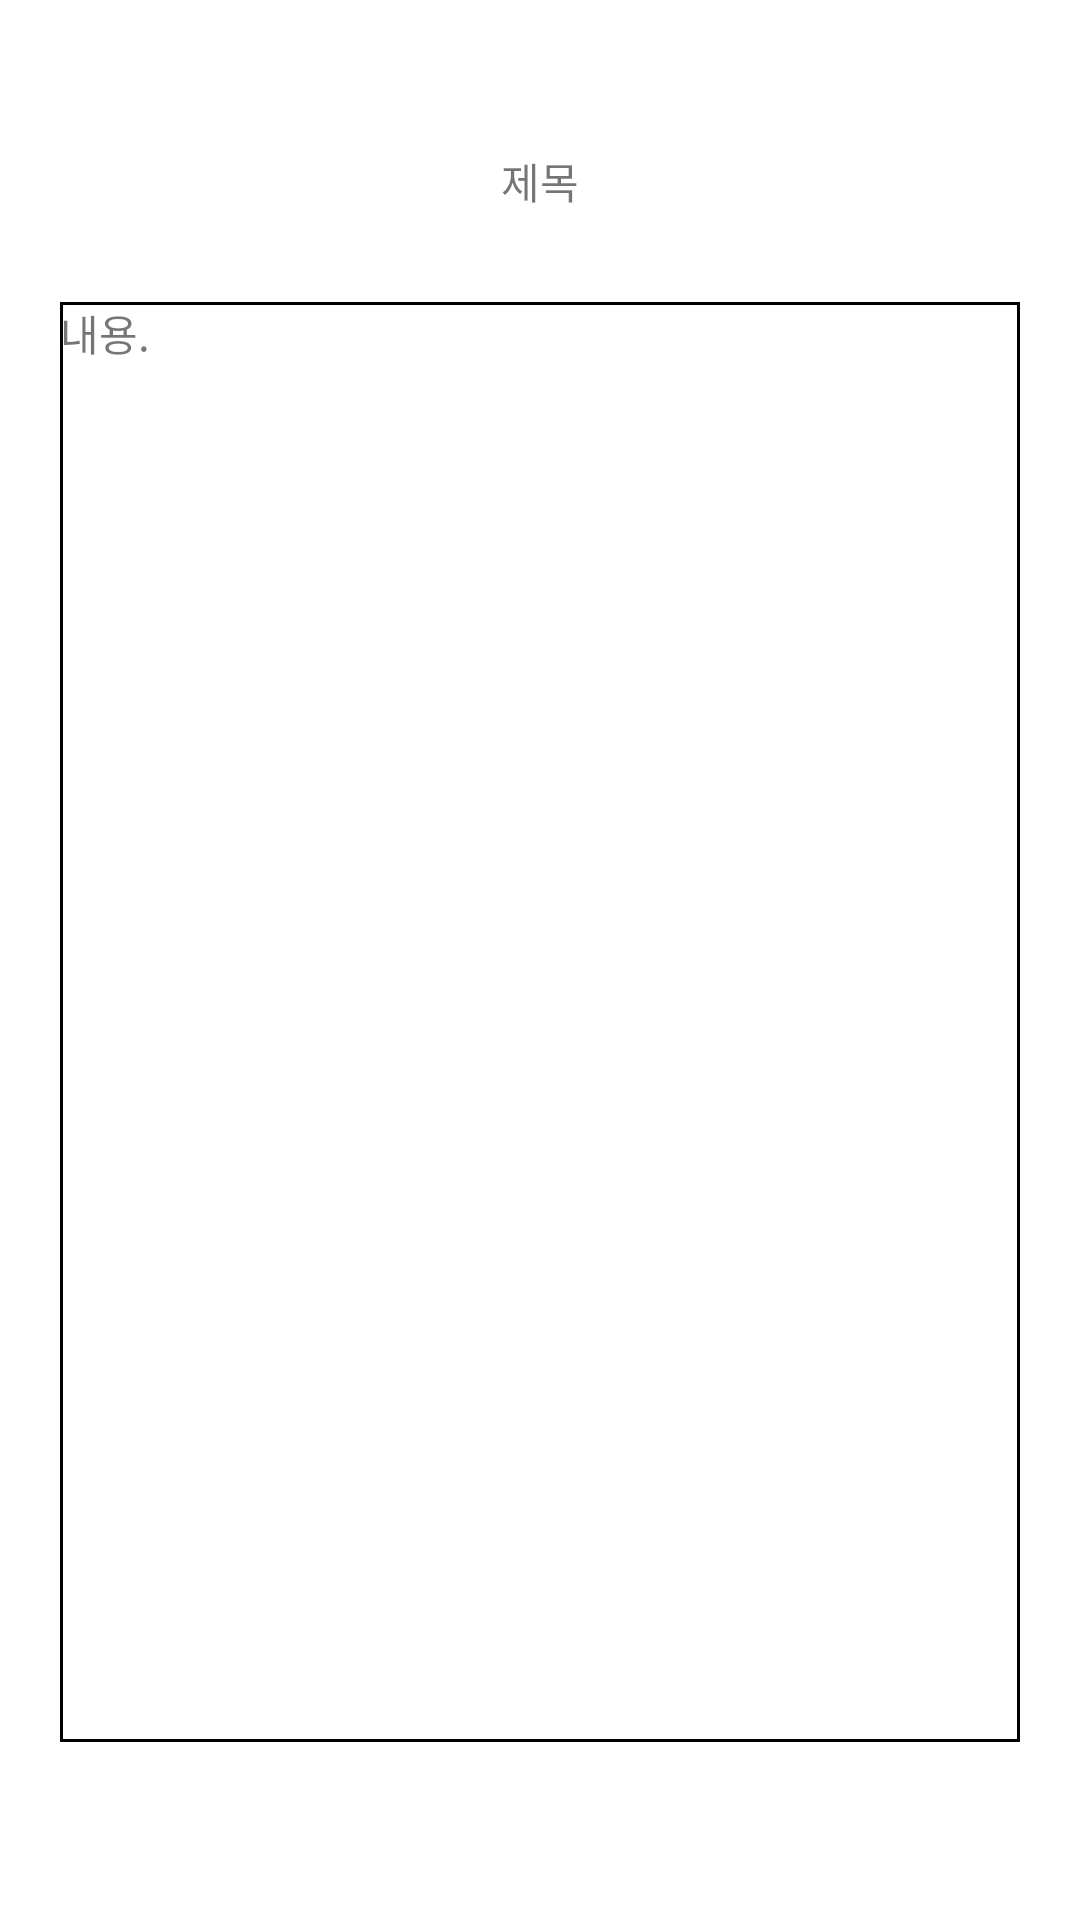

Produce the Android XML layout that renders to this screen, including the resource entries it uses.
<!-- AndroidManifest.xml: application theme Theme.TeamProject -->
<!-- res/layout/activity_communityitem.xml -->
<?xml version="1.0" encoding="utf-8"?>
<LinearLayout xmlns:android="http://schemas.android.com/apk/res/android"
    android:orientation="vertical"
    android:background="@color/white"
    android:layout_width="match_parent"
    android:layout_height="match_parent">
    <TextView
        android:id="@+id/item_title"
        android:layout_width="match_parent"
        android:layout_height="wrap_content"
        android:layout_marginTop="50dp"
        android:layout_marginLeft="20dp"
        android:layout_marginRight="20dp"
        android:gravity="center"
        android:text="제목"
        ></TextView>
    <TextView
        android:id="@+id/item_content"
        android:layout_width="match_parent"
        android:layout_height="480dp"
        android:layout_marginLeft="20dp"
        android:layout_marginRight="20dp"
        android:layout_marginTop="30dp"
        android:text="내용."
        android:gravity="top"
        android:background="@drawable/rectangle"
        ></TextView>
</LinearLayout>
<!-- resources referenced by this layout -->
<resources>
  <!-- drawable rectangle (drawable) -->
  <?xml version="1.0" encoding="utf-8"?>
  <layer-list xmlns:android="http://schemas.android.com/apk/res/android">
      <item>
          <shape android:shape="rectangle">
              <stroke android:width = "1dp" android:color = "@color/black"/>
              <corners
                  />
          </shape>
      </item>
  
      <item
          android:bottom="1dp"
          android:left="1dp"
          android:right="1dp"
          android:top="1dp">
          <shape android:shape="rectangle">
              <solid android:color="#FFFFFF"/>
              <corners
                  />
          </shape>
      </item>
  </layer-list>
  <style name="Theme.TeamProject" parent="Theme.MaterialComponents.DayNight.DarkActionBar">
          
          <item name="windowNoTitle">true</item>
          <item name="android:windowFullscreen">true</item>
          <item name="colorPrimary">@color/purple_500</item>
          <item name="colorPrimaryVariant">@color/purple_700</item>
          <item name="colorOnPrimary">@color/white</item>
          
          <item name="colorSecondary">@color/teal_200</item>
          <item name="colorSecondaryVariant">@color/teal_700</item>
          <item name="colorOnSecondary">@color/black</item>
          
          <item name="android:statusBarColor">?attr/colorPrimaryVariant</item>
          
      </style>
  <!-- not gathered from this repository: default colours our renderer supplied (Android Studio template values) -->
  <color name="purple_500">#FF6200EE</color>
  <color name="purple_700">#FF3700B3</color>
  <color name="teal_200">#FF03DAC5</color>
  <color name="teal_700">#FF018786</color>
  <color name="black">#FF000000</color>
  <color name="white">#FFFFFFFF</color>
</resources>
